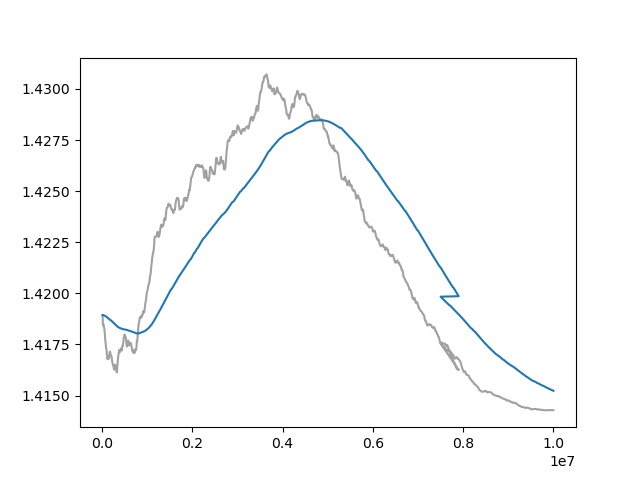

Data behind this chart, as committed beside it:
Wall time, Step, Value
1710541891, 10000, 1.419
1710541954, 20000, 1.418
1710542019, 30000, 1.418
1710542081, 40000, 1.418
1710542146, 50000, 1.418
1710542209, 60000, 1.418
1710542273, 70000, 1.418
1710542335, 80000, 1.418
1710542400, 90000, 1.417
1710542464, 100000, 1.417
1710542529, 110000, 1.417
1710542592, 120000, 1.417
1710542657, 130000, 1.417
1710542720, 140000, 1.417
1710542787, 150000, 1.417
1710542851, 160000, 1.417
1710542917, 170000, 1.417
1710542979, 180000, 1.417
1710543044, 190000, 1.417
1710543107, 200000, 1.417
1710543172, 210000, 1.417
1710543236, 220000, 1.417
1710543300, 230000, 1.417
1710543364, 240000, 1.417
1710543427, 250000, 1.416
1710543492, 260000, 1.416
1710543555, 270000, 1.416
1710543620, 280000, 1.416
1710543682, 290000, 1.417
1710543747, 300000, 1.416
1710543811, 310000, 1.416
1710543875, 320000, 1.416
1710543938, 330000, 1.416
1710544004, 340000, 1.417
1710544067, 350000, 1.417
1710544134, 360000, 1.417
1710544199, 370000, 1.417
1710544260, 380000, 1.417
1710544323, 390000, 1.417
1710544388, 400000, 1.417
1710544453, 410000, 1.417
1710544581, 430000, 1.417
1710544643, 440000, 1.417
1710544707, 450000, 1.417
1710544772, 460000, 1.417
1710544838, 470000, 1.418
1710544905, 480000, 1.418
1710544970, 490000, 1.418
1710545033, 500000, 1.418
1710545097, 510000, 1.418
1710545162, 520000, 1.418
1710545225, 530000, 1.418
1710545289, 540000, 1.418
1710545350, 550000, 1.417
1710545415, 560000, 1.417
1710545480, 570000, 1.418
1710545543, 580000, 1.418
1710545607, 590000, 1.418
1710545671, 600000, 1.417
1710545737, 610000, 1.417
... 940 more rows
